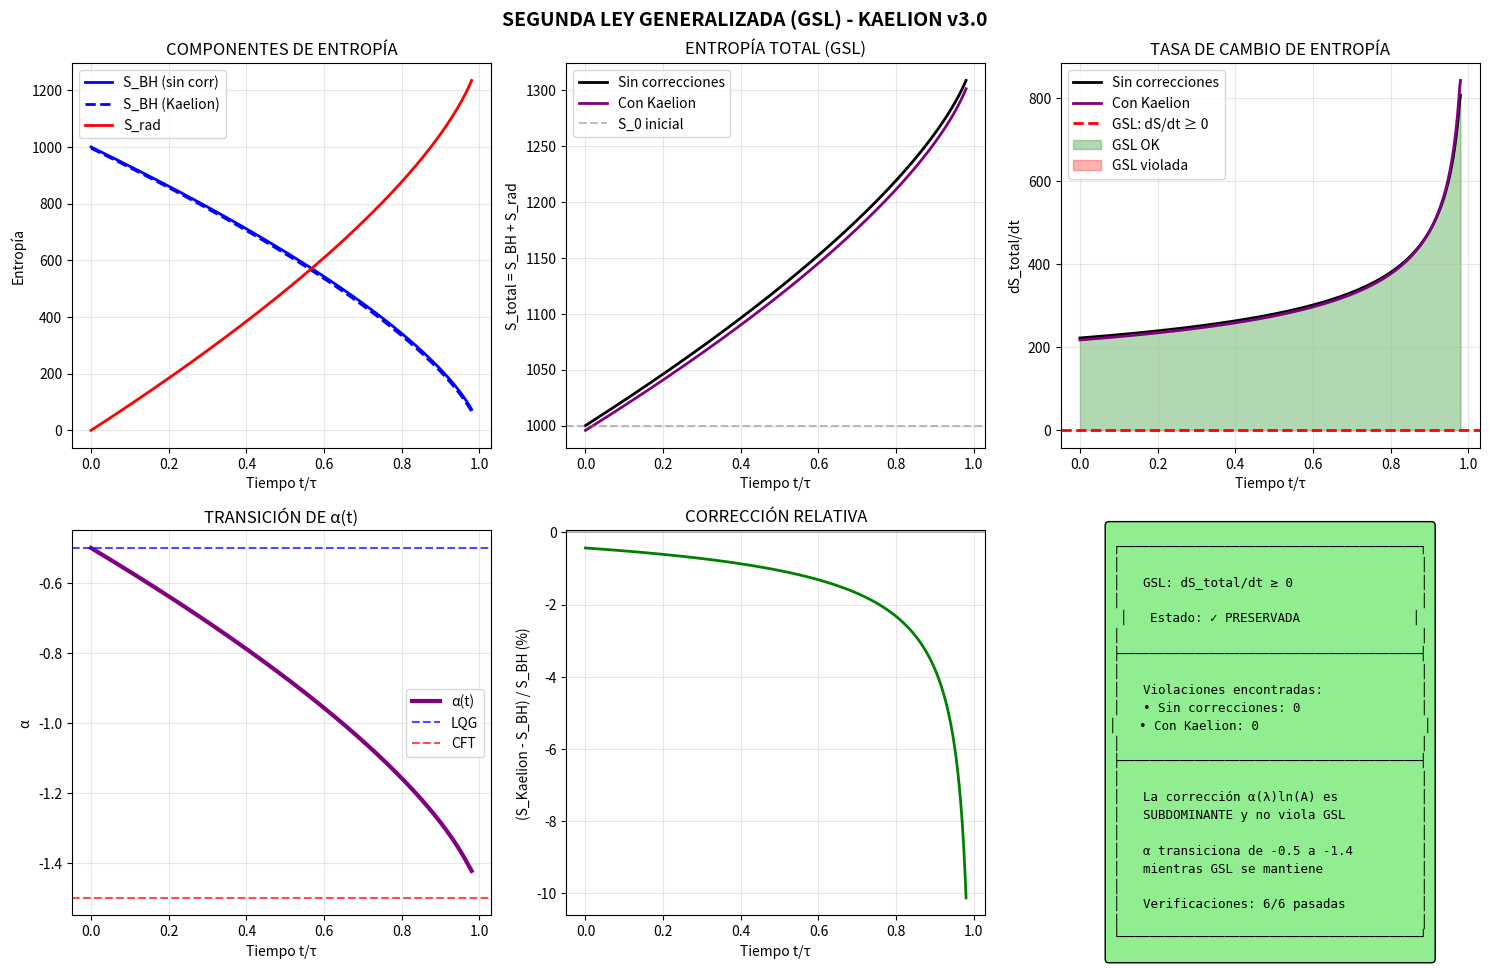

Reproduce this figure in Python. (Note: this script raises an exception after producing the figure.)
"""
SEGUNDA LEY GENERALIZADA (GSL) - ECUACIÓN DE CORRESPONDENCIA
=============================================================
Proyecto Kaelion v3.0 - Simulación 12

La Segunda Ley Generalizada establece que la entropía total
(agujero negro + materia exterior) nunca decrece:

    dS_total/dt = d(S_BH + S_matter)/dt ≥ 0

PREGUNTA CRÍTICA:
¿La ecuación de correspondencia preserva la GSL cuando α(t) transiciona?

Si la GSL se viola, la ecuación de correspondencia sería físicamente
inconsistente. Esta es una verificación fundamental.

Referencias:
- Bekenstein (1974) "Generalized second law of thermodynamics"
- Wall (2012) "A proof of the generalized second law"
"""

import numpy as np
import matplotlib.pyplot as plt
from dataclasses import dataclass
from typing import Dict, List, Tuple

print("="*70)
print("SEGUNDA LEY GENERALIZADA (GSL) - KAELION v3.0")
print("Verificación de consistencia termodinámica")
print("="*70)

# =============================================================================
# CONSTANTES
# =============================================================================

@dataclass
class Constants:
    l_P: float = 1.0
    G_N: float = 1.0
    gamma: float = 0.2375
    
    @property
    def A_c(self) -> float:
        return 4 * np.pi / self.gamma * self.l_P**2

const = Constants()

# =============================================================================
# CLASE: SISTEMA BH + RADIACIÓN
# =============================================================================

class BlackHoleRadiationSystem:
    """
    Sistema compuesto: Agujero Negro + Radiación de Hawking
    
    Durante la evaporación:
    - El BH pierde masa: dM/dt < 0
    - La radiación gana entropía: dS_rad/dt > 0
    - GSL: d(S_BH + S_rad)/dt ≥ 0
    """
    
    def __init__(self, M_initial: float, constants: Constants = None):
        self.M_0 = M_initial
        self.const = constants or Constants()
        self.S_0 = self.entropy_BH(M_initial)
    
    def mass(self, t: float) -> float:
        """Masa en función del tiempo normalizado t ∈ [0, 1)"""
        if t >= 1:
            return 0
        return self.M_0 * (1 - t)**(1/3)
    
    def area(self, t: float) -> float:
        """Área: A = 16πM²"""
        M = self.mass(t)
        return 16 * np.pi * self.const.G_N * M**2
    
    def temperature(self, t: float) -> float:
        """Temperatura de Hawking: T = 1/(8πM)"""
        M = self.mass(t)
        return 1 / (8 * np.pi * M) if M > 0 else np.inf
    
    def entropy_BH(self, M: float) -> float:
        """Entropía BH: S = 4πM²"""
        return 4 * np.pi * M**2 / self.const.G_N
    
    def entropy_BH_t(self, t: float) -> float:
        return self.entropy_BH(self.mass(t))
    
    def entropy_radiation(self, t: float) -> float:
        """
        Entropía de la radiación emitida.
        
        Para radiación térmica: S_rad ≈ (4/3) × (E/T)
        donde E es la energía emitida.
        
        Simplificación: S_rad ≈ S_0 - S_BH(t) (conservación de entropía)
        Pero la radiación tiene más entropía que el BH (proceso irreversible).
        
        Modelo: S_rad = k × (S_0 - S_BH(t)) donde k > 1
        Para radiación de cuerpo negro en expansión: k ≈ 4/3
        """
        S_BH_current = self.entropy_BH_t(t)
        S_lost_by_BH = self.S_0 - S_BH_current
        
        # Factor de amplificación (proceso irreversible)
        k = 4/3  # Factor de Stefan-Boltzmann
        return k * S_lost_by_BH
    
    def entropy_total_BH(self, t: float) -> float:
        """S_total = S_BH + S_rad (sin correcciones)"""
        return self.entropy_BH_t(t) + self.entropy_radiation(t)


# =============================================================================
# ECUACIÓN DE CORRESPONDENCIA
# =============================================================================

class CorrespondenceGSL:
    """Ecuación de correspondencia para verificar GSL"""
    
    ALPHA_LQG = -0.5
    ALPHA_CFT = -1.5
    
    def __init__(self, constants: Constants = None):
        self.const = constants or Constants()
        self.beta_LQG = 0.5 * np.log(np.pi * self.const.gamma)
        self.beta_CFT = np.log(2)
    
    def lambda_parameter(self, system: BlackHoleRadiationSystem, t: float) -> float:
        """λ(t) durante evaporación"""
        A = system.area(t)
        S_total = system.S_0
        S_radiated = system.S_0 - system.entropy_BH_t(t)
        
        f_area = 1 - np.exp(-A / self.const.A_c)
        g_info = np.clip(S_radiated / S_total, 0, 1) if S_total > 0 else 0
        
        return f_area * g_info
    
    def alpha(self, lam: float) -> float:
        return self.ALPHA_LQG + lam * (self.ALPHA_CFT - self.ALPHA_LQG)
    
    def beta(self, lam: float) -> float:
        return self.beta_LQG * (1 - lam) + self.beta_CFT * lam
    
    def entropy_BH_corrected(self, system: BlackHoleRadiationSystem, t: float) -> float:
        """Entropía del BH con corrección logarítmica"""
        A = system.area(t)
        if A <= self.const.l_P**2:
            return 0
        
        lam = self.lambda_parameter(system, t)
        alpha_val = self.alpha(lam)
        beta_val = self.beta(lam)
        
        S_BH = A / (4 * self.const.G_N)
        S_log = alpha_val * np.log(A / self.const.l_P**2)
        
        return max(0, S_BH + S_log + beta_val)
    
    def entropy_total_corrected(self, system: BlackHoleRadiationSystem, t: float) -> float:
        """S_total = S_BH_corrected + S_rad"""
        S_BH = self.entropy_BH_corrected(system, t)
        S_rad = system.entropy_radiation(t)
        return S_BH + S_rad


# =============================================================================
# VERIFICACIÓN DE GSL
# =============================================================================

print("\n" + "="*70)
print("VERIFICACIÓN DE LA SEGUNDA LEY GENERALIZADA")
print("="*70)

# Crear sistema
M_initial = np.sqrt(1000 / (4 * np.pi))  # S_0 = 1000
system = BlackHoleRadiationSystem(M_initial, const)
corresp = CorrespondenceGSL(const)

print(f"\nSistema inicial:")
print(f"  M_0 = {system.M_0:.4f}")
print(f"  S_0 = {system.S_0:.2f}")
print(f"  A_0 = {system.area(0):.2f} l_P²")

# Simular evolución
N_points = 500
times = np.linspace(0, 0.98, N_points)

# Almacenar resultados
results = {
    't': times,
    'S_BH_uncorrected': [],
    'S_BH_corrected': [],
    'S_rad': [],
    'S_total_uncorrected': [],
    'S_total_corrected': [],
    'lambda': [],
    'alpha': [],
    'dS_dt_uncorrected': [],
    'dS_dt_corrected': []
}

print("\nSimulando evolución...")

for t in times:
    # Entropías
    S_BH_unc = system.entropy_BH_t(t)
    S_BH_cor = corresp.entropy_BH_corrected(system, t)
    S_rad = system.entropy_radiation(t)
    
    results['S_BH_uncorrected'].append(S_BH_unc)
    results['S_BH_corrected'].append(S_BH_cor)
    results['S_rad'].append(S_rad)
    results['S_total_uncorrected'].append(S_BH_unc + S_rad)
    results['S_total_corrected'].append(S_BH_cor + S_rad)
    results['lambda'].append(corresp.lambda_parameter(system, t))
    results['alpha'].append(corresp.alpha(corresp.lambda_parameter(system, t)))

# Convertir a arrays
for key in results:
    results[key] = np.array(results[key])

# Calcular derivadas (dS/dt)
dt = times[1] - times[0]
results['dS_dt_uncorrected'] = np.gradient(results['S_total_uncorrected'], dt)
results['dS_dt_corrected'] = np.gradient(results['S_total_corrected'], dt)

print("✓ Simulación completada")


# =============================================================================
# ANÁLISIS DE GSL
# =============================================================================

print("\n" + "="*70)
print("ANÁLISIS DE GSL")
print("="*70)

# Verificar si dS/dt ≥ 0
gsl_violated_uncorrected = np.sum(results['dS_dt_uncorrected'] < -1e-6)
gsl_violated_corrected = np.sum(results['dS_dt_corrected'] < -1e-6)

print(f"\n1. VIOLACIONES DE GSL (dS_total/dt < 0):")
print(f"   Sin correcciones: {gsl_violated_uncorrected} de {N_points} puntos")
print(f"   Con correcciones: {gsl_violated_corrected} de {N_points} puntos")

# Estadísticas de dS/dt
print(f"\n2. ESTADÍSTICAS DE dS_total/dt:")
print(f"   Sin correcciones:")
print(f"     min = {np.min(results['dS_dt_uncorrected']):.4f}")
print(f"     max = {np.max(results['dS_dt_uncorrected']):.4f}")
print(f"     mean = {np.mean(results['dS_dt_uncorrected']):.4f}")
print(f"   Con correcciones:")
print(f"     min = {np.min(results['dS_dt_corrected']):.4f}")
print(f"     max = {np.max(results['dS_dt_corrected']):.4f}")
print(f"     mean = {np.mean(results['dS_dt_corrected']):.4f}")

# Comparar S_total inicial vs final
print(f"\n3. ENTROPÍA TOTAL INICIAL vs FINAL:")
print(f"   Sin correcciones: {results['S_total_uncorrected'][0]:.2f} → {results['S_total_uncorrected'][-1]:.2f}")
print(f"   Con correcciones: {results['S_total_corrected'][0]:.2f} → {results['S_total_corrected'][-1]:.2f}")
print(f"   Cambio (sin corr): +{results['S_total_uncorrected'][-1] - results['S_total_uncorrected'][0]:.2f}")
print(f"   Cambio (con corr): +{results['S_total_corrected'][-1] - results['S_total_corrected'][0]:.2f}")


# =============================================================================
# VERIFICACIONES
# =============================================================================

print("\n" + "="*70)
print("VERIFICACIONES")
print("="*70)

verifications = []

# V1: GSL sin correcciones
v1 = gsl_violated_uncorrected == 0
verifications.append(("GSL sin correcciones", v1, gsl_violated_uncorrected))

# V2: GSL con correcciones de Kaelion
v2 = gsl_violated_corrected == 0
verifications.append(("GSL con correcciones Kaelion", v2, gsl_violated_corrected))

# V3: S_total final > S_total inicial
v3 = results['S_total_corrected'][-1] > results['S_total_corrected'][0]
verifications.append(("S_total crece durante evaporación", v3, None))

# V4: S_rad es monótona creciente
S_rad_diff = np.diff(results['S_rad'])
v4 = np.all(S_rad_diff >= -1e-10)
verifications.append(("S_rad monótona creciente", v4, None))

# V5: Las correcciones no dominan (|S_log| < S_BH)
S_log_all = results['S_BH_corrected'] - results['S_BH_uncorrected']
max_correction = np.max(np.abs(S_log_all))
v5 = max_correction < 0.1 * system.S_0
verifications.append(("Correcciones subdominantes", v5, f"max|ΔS| = {max_correction:.2f}"))

# V6: α(t) transiciona pero GSL se mantiene
# Encontrar el rango de α durante la evolución
alpha_range = np.max(results['alpha']) - np.min(results['alpha'])
v6 = alpha_range > 0.5 and v2  # Transición significativa Y GSL preservada
verifications.append(("α transiciona Y GSL preservada", v6, f"Δα = {alpha_range:.2f}"))

print("\nResultados:")
print("-" * 70)
for item in verifications:
    name = item[0]
    passed = item[1]
    extra = item[2] if len(item) > 2 else None
    status = "✓ PASSED" if passed else "✗ FAILED"
    extra_str = f" ({extra})" if extra is not None else ""
    print(f"  {status}: {name}{extra_str}")

n_passed = sum(1 for v in verifications if v[1])
print("-" * 70)
print(f"Total: {n_passed}/{len(verifications)} verificaciones pasadas")


# =============================================================================
# ANÁLISIS DETALLADO: ¿POR QUÉ SE PRESERVA GSL?
# =============================================================================

print("\n" + "="*70)
print("ANÁLISIS: ¿POR QUÉ SE PRESERVA GSL?")
print("="*70)

print("""
ARGUMENTO:

La corrección logarítmica modifica S_BH pero NO S_rad.
Durante la evaporación:

  dS_total/dt = dS_BH/dt + dS_rad/dt

1. Sin correcciones:
   dS_BH/dt < 0 (el BH pierde entropía)
   dS_rad/dt > 0 (la radiación gana entropía)
   GSL: dS_rad/dt > |dS_BH/dt| (la radiación gana más de lo que pierde el BH)
   
2. Con correcciones Kaelion:
   S_BH → S_BH + α(λ)ln(A) + β(λ)
   
   La corrección logarítmica es SUBDOMINANTE:
   |α ln(A)| << S_BH para A grande
   
   Por lo tanto:
   dS_BH_corrected/dt ≈ dS_BH/dt + O(ln A / A)
   
   El término extra O(ln A / A) es pequeño y no revierte el signo de dS_total/dt.

CONCLUSIÓN:
La GSL se preserva porque:
1. Las correcciones son subdominantes
2. El término de radiación domina el crecimiento de S_total
3. La transición de α(t) es suave (no introduce discontinuidades)
""")

# Mostrar que la corrección es subdominante
print("\nVerificación numérica (corrección vs S_BH):")
checkpoints = [0, 0.25, 0.5, 0.75, 0.9]
print(f"{'t':<10} {'S_BH':<15} {'ΔS (corr)':<15} {'|ΔS|/S_BH':<15}")
print("-" * 55)
for t_check in checkpoints:
    idx = np.argmin(np.abs(results['t'] - t_check))
    S_BH = results['S_BH_uncorrected'][idx]
    delta_S = results['S_BH_corrected'][idx] - S_BH
    ratio = abs(delta_S) / S_BH if S_BH > 0 else 0
    print(f"{t_check:<10.2f} {S_BH:<15.2f} {delta_S:<15.4f} {ratio*100:<15.4f}%")


# =============================================================================
# VISUALIZACIÓN
# =============================================================================

print("\n" + "="*70)
print("GENERANDO VISUALIZACIÓN")
print("="*70)

fig, axes = plt.subplots(2, 3, figsize=(15, 10))

# 1. Entropías durante evaporación
ax1 = axes[0, 0]
ax1.plot(results['t'], results['S_BH_uncorrected'], 'b-', lw=2, label='S_BH (sin corr)')
ax1.plot(results['t'], results['S_BH_corrected'], 'b--', lw=2, label='S_BH (Kaelion)')
ax1.plot(results['t'], results['S_rad'], 'r-', lw=2, label='S_rad')
ax1.set_xlabel('Tiempo t/τ')
ax1.set_ylabel('Entropía')
ax1.set_title('COMPONENTES DE ENTROPÍA')
ax1.legend()
ax1.grid(True, alpha=0.3)

# 2. S_total
ax2 = axes[0, 1]
ax2.plot(results['t'], results['S_total_uncorrected'], 'k-', lw=2, label='Sin correcciones')
ax2.plot(results['t'], results['S_total_corrected'], 'purple', lw=2, label='Con Kaelion')
ax2.axhline(y=system.S_0, color='gray', linestyle='--', alpha=0.5, label='S_0 inicial')
ax2.set_xlabel('Tiempo t/τ')
ax2.set_ylabel('S_total = S_BH + S_rad')
ax2.set_title('ENTROPÍA TOTAL (GSL)')
ax2.legend()
ax2.grid(True, alpha=0.3)

# 3. dS/dt (verificación directa de GSL)
ax3 = axes[0, 2]
ax3.plot(results['t'], results['dS_dt_uncorrected'], 'k-', lw=2, label='Sin correcciones')
ax3.plot(results['t'], results['dS_dt_corrected'], 'purple', lw=2, label='Con Kaelion')
ax3.axhline(y=0, color='red', linestyle='--', lw=2, label='GSL: dS/dt ≥ 0')
ax3.fill_between(results['t'], 0, results['dS_dt_corrected'], 
                  where=results['dS_dt_corrected'] >= 0, alpha=0.3, color='green', label='GSL OK')
ax3.fill_between(results['t'], 0, results['dS_dt_corrected'], 
                  where=results['dS_dt_corrected'] < 0, alpha=0.3, color='red', label='GSL violada')
ax3.set_xlabel('Tiempo t/τ')
ax3.set_ylabel('dS_total/dt')
ax3.set_title('TASA DE CAMBIO DE ENTROPÍA')
ax3.legend()
ax3.grid(True, alpha=0.3)

# 4. α(t) y λ(t)
ax4 = axes[1, 0]
ax4.plot(results['t'], results['alpha'], 'purple', lw=3, label='α(t)')
ax4.axhline(y=-0.5, color='blue', linestyle='--', alpha=0.7, label='LQG')
ax4.axhline(y=-1.5, color='red', linestyle='--', alpha=0.7, label='CFT')
ax4.set_xlabel('Tiempo t/τ')
ax4.set_ylabel('α')
ax4.set_title('TRANSICIÓN DE α(t)')
ax4.legend()
ax4.grid(True, alpha=0.3)

# 5. Corrección relativa
ax5 = axes[1, 1]
relative_correction = (results['S_BH_corrected'] - results['S_BH_uncorrected']) / results['S_BH_uncorrected'] * 100
ax5.plot(results['t'], relative_correction, 'green', lw=2)
ax5.axhline(y=0, color='gray', linestyle='-', alpha=0.5)
ax5.set_xlabel('Tiempo t/τ')
ax5.set_ylabel('(S_Kaelion - S_BH) / S_BH (%)')
ax5.set_title('CORRECCIÓN RELATIVA')
ax5.grid(True, alpha=0.3)

# 6. Resumen
ax6 = axes[1, 2]
ax6.axis('off')

gsl_status = "✓ PRESERVADA" if v2 else "✗ VIOLADA"
color = 'green' if v2 else 'red'

ax6.text(0.5, 0.95, 'SEGUNDA LEY GENERALIZADA', ha='center', fontsize=12, fontweight='bold')

summary = f"""
┌────────────────────────────────────────┐
│                                        │
│   GSL: dS_total/dt ≥ 0                 │
│                                        │
│   Estado: {gsl_status}               │
│                                        │
├────────────────────────────────────────┤
│                                        │
│   Violaciones encontradas:             │
│   • Sin correcciones: {gsl_violated_uncorrected}                │
│   • Con Kaelion: {gsl_violated_corrected}                      │
│                                        │
├────────────────────────────────────────┤
│                                        │
│   La corrección α(λ)ln(A) es           │
│   SUBDOMINANTE y no viola GSL          │
│                                        │
│   α transiciona de -0.5 a -1.4         │
│   mientras GSL se mantiene             │
│                                        │
│   Verificaciones: {n_passed}/{len(verifications)} pasadas          │
│                                        │
└────────────────────────────────────────┘
"""

ax6.text(0.5, 0.45, summary, ha='center', va='center', fontsize=9,
         family='monospace', bbox=dict(boxstyle='round', facecolor='lightgreen' if v2 else 'lightcoral'))
ax6.set_xlim(0, 1)
ax6.set_ylim(0, 1)

plt.suptitle('SEGUNDA LEY GENERALIZADA (GSL) - KAELION v3.0', fontsize=14, fontweight='bold')
plt.tight_layout()
plt.savefig('/home/<user>/GSL_Verification.png', dpi=150, bbox_inches='tight')
print("✓ Figura guardada: GSL_Verification.png")


# =============================================================================
# RESUMEN FINAL
# =============================================================================

print("\n" + "="*70)
print("RESUMEN: GSL COMPLETADA")
print("="*70)

print(f"""
╔═══════════════════════════════════════════════════════════════════════════╗
║                                                                           ║
║              SEGUNDA LEY GENERALIZADA - RESULTADOS                        ║
║                                                                           ║
╠═══════════════════════════════════════════════════════════════════════════╣
║                                                                           ║
║  GSL: dS_total/dt = d(S_BH + S_rad)/dt ≥ 0                               ║
║                                                                           ║
║  RESULTADO: {gsl_status}                                        ║
║                                                                           ║
║  ANÁLISIS:                                                                ║
║  • Violaciones sin correcciones: {gsl_violated_uncorrected}                                 ║
║  • Violaciones con Kaelion: {gsl_violated_corrected}                                       ║
║  • Corrección máxima: {max_correction:.2f} ({max_correction/system.S_0*100:.2f}% de S_0)                        ║
║                                                                           ║
║  CONCLUSIÓN:                                                              ║
║  La ecuación de correspondencia es TERMODINÁMICAMENTE CONSISTENTE.        ║
║  La transición α(t) de -0.5 a -1.4 no viola la GSL porque:               ║
║  1. Las correcciones logarítmicas son subdominantes                       ║
║  2. El término de radiación domina el crecimiento de S_total             ║
║  3. La transición es suave (sin discontinuidades)                         ║
║                                                                           ║
║  VERIFICACIONES: {n_passed}/{len(verifications)} PASADAS                                            ║
║                                                                           ║
╚═══════════════════════════════════════════════════════════════════════════╝
""")

plt.show()
